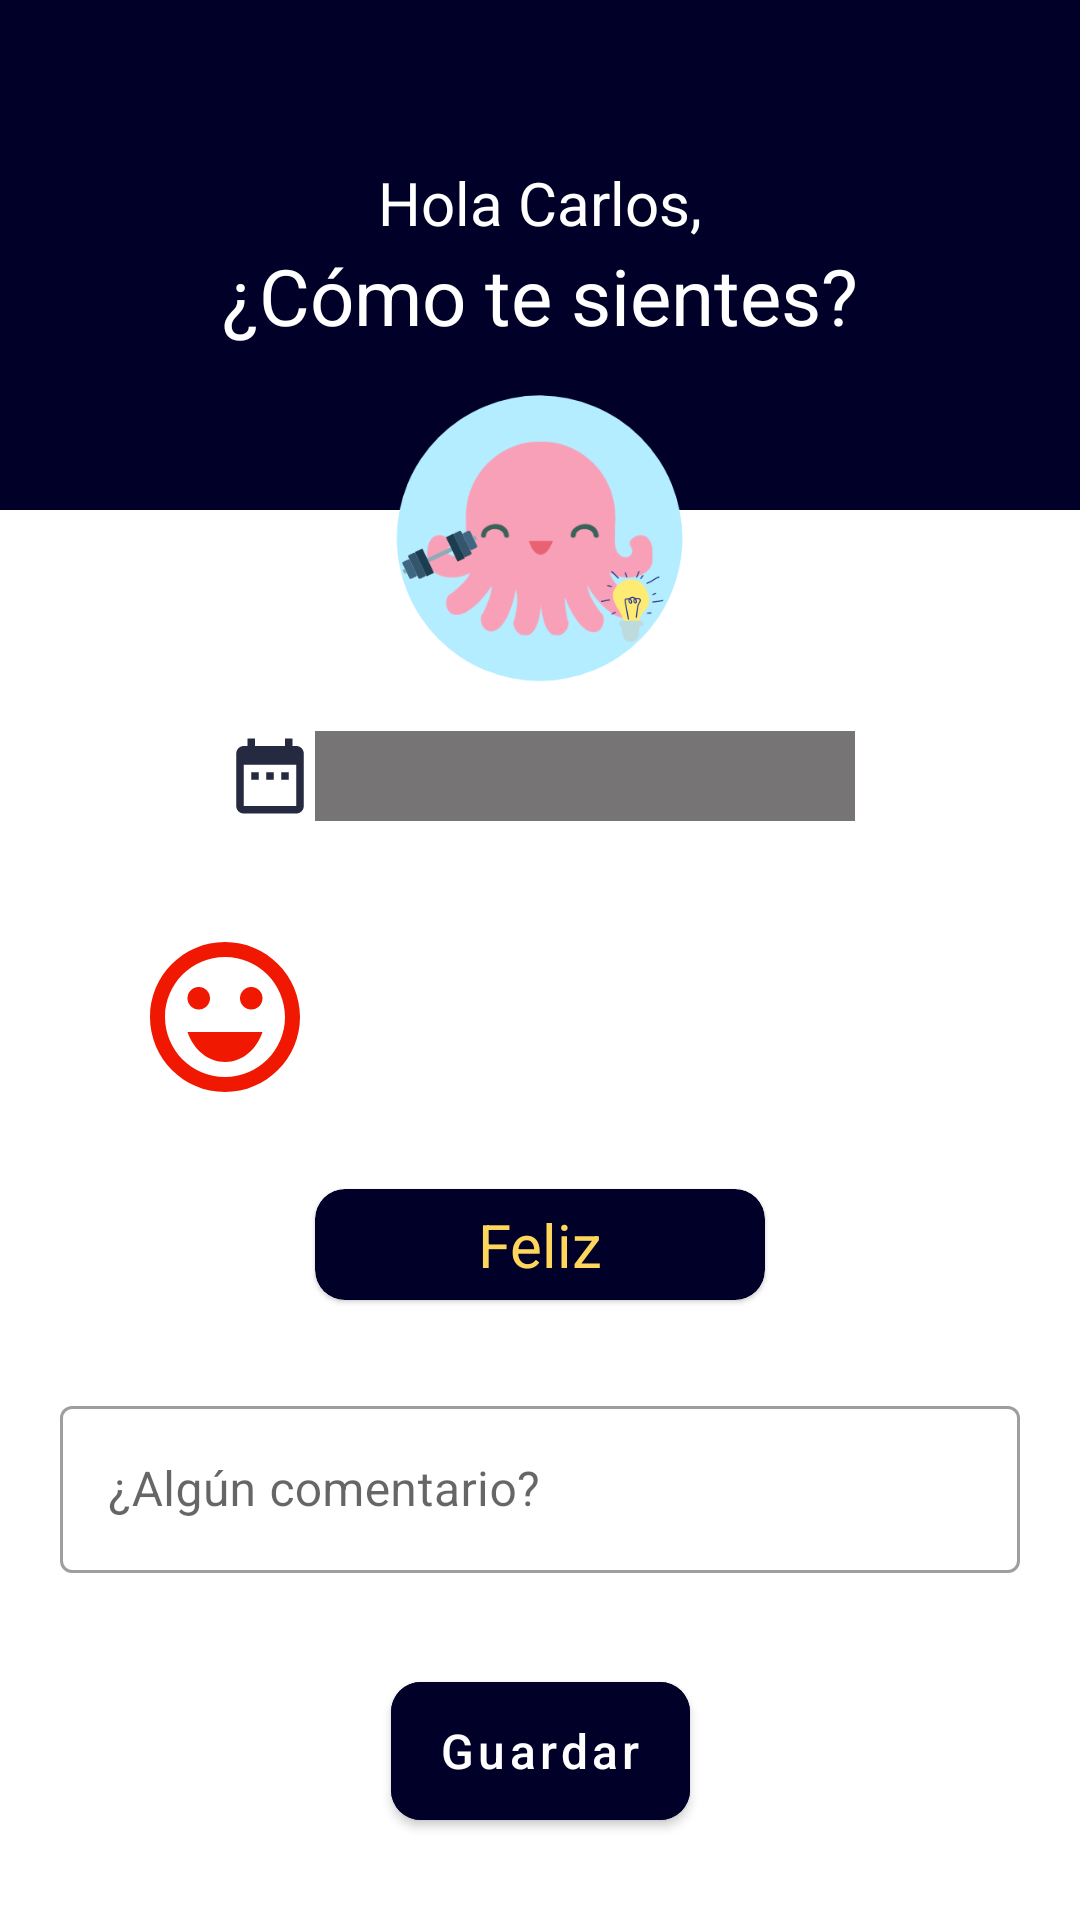

This screen was rendered from an Android layout file. Write that file and the resources it references.
<!-- AndroidManifest.xml: application theme Theme.AttentipTeamCharmander -->
<!-- res/layout/fragment_estado_animo.xml -->
<?xml version="1.0" encoding="utf-8"?>
<androidx.constraintlayout.widget.ConstraintLayout xmlns:android="http://schemas.android.com/apk/res/android"
    xmlns:app="http://schemas.android.com/apk/res-auto"
    xmlns:tools="http://schemas.android.com/tools"
    android:layout_width="match_parent"
    android:layout_height="match_parent"
    tools:context=".fragments.EstadoAnimoFragment">

    <androidx.constraintlayout.widget.Guideline
        android:id="@+id/ly1_logo"
        android:layout_width="wrap_content"
        android:layout_height="wrap_content"
        android:orientation="horizontal"
        app:layout_constraintGuide_percent="0.21"
        />

    <androidx.constraintlayout.widget.Guideline
        android:id="@+id/ly2_logo"
        android:layout_width="wrap_content"
        android:layout_height="wrap_content"
        android:orientation="horizontal"
        app:layout_constraintGuide_percent="0.33" />

        <LinearLayout
            android:id="@+id/line1"
            android:layout_width="match_parent"
            android:layout_height="170dp"
            android:orientation="vertical"
            android:paddingLeft="16dp"
            android:paddingRight="16dp"
            android:gravity="center"
            android:background="@color/azul_fondo_dark"
            app:layout_constraintTop_toTopOf="parent">

            <TextView
                android:id="@+id/textNombre"
                style="@style/AppTheme.Base.Title2"
                android:layout_width="match_parent"
                android:layout_height="wrap_content"
                android:text="@string/hi"
                app:layout_constraintBottom_toTopOf="@+id/text2" />

            <TextView
                android:id="@+id/text2"
                android:layout_width="match_parent"
                android:layout_height="wrap_content"
                android:text="@string/howufeel"
                style="@style/AppTheme.Base.Title1"
                app:layout_constraintBottom_toBottomOf="@+id/welcome"
                />
        </LinearLayout>

    <ImageView
        android:id="@+id/logo"
        android:layout_width="100dp"
        android:layout_height="100dp"
        android:src="@drawable/logoapp"
        app:layout_constraintVertical_bias="0.24"
        app:layout_constraintBottom_toTopOf="@id/ly2_logo"
        app:layout_constraintTop_toTopOf="@id/ly1_logo"
        app:layout_constraintRight_toRightOf="parent"
        app:layout_constraintLeft_toLeftOf="parent"
        />


    <LinearLayout
            android:id="@+id/line2"
            android:layout_width="match_parent"
            android:layout_height="wrap_content"
            android:layout_marginTop="10dp"
            android:orientation="horizontal"
            android:gravity="center"
            app:layout_constraintTop_toBottomOf="@id/ly2_logo"
            app:layout_constraintLeft_toRightOf="parent"
            app:layout_constraintRight_toLeftOf="parent"
            app:layout_constraintBottom_toTopOf="@+id/line3">

            <ImageView
                android:id="@+id/imgC"
                android:layout_width="30dp"
                android:layout_height="30dp"
                android:src="@drawable/date_range_black_18dp"
                />

            <TextView
                android:id="@+id/date"
                android:layout_width="180dp"
                android:layout_height="30dp"
                android:background="@color/fondo_opaco"/>

        </LinearLayout>

        <LinearLayout
            android:id="@+id/line3"
            android:layout_width="match_parent"
            android:layout_height="wrap_content"
            android:layout_marginTop="8dp"
            android:orientation="horizontal"
            android:gravity="center"
            app:layout_constraintTop_toBottomOf="@+id/line2"
            app:layout_constraintLeft_toRightOf="parent"
            app:layout_constraintRight_toLeftOf="parent"
            app:layout_constraintBottom_toTopOf="@+id/mood">

            <ImageView
                android:layout_width="70dp"
                android:layout_height="70dp"
                android:padding="5dp"
                android:src="@drawable/emoji_emotions_white_24dp"
                app:tint="@color/feliz"/>

            <ImageView
                android:layout_width="70dp"
                android:layout_height="70dp"
                android:padding="5dp"
                android:src="@drawable/sentiment_satisfied_24px"
                app:tint="@color/normal"/>

            <ImageView
                android:layout_width="70dp"
                android:layout_height="70dp"
                android:padding="5dp"
                android:src="@drawable/sentiment_very_dissatisfied_24px"
                app:tint="@color/regular"/>

            <ImageView
                android:layout_width="70dp"
                android:layout_height="70dp"
                android:padding="5dp"
                android:src="@drawable/mood_bad_24px"
                app:tint="@color/triste"/>

        </LinearLayout>

        <com.google.android.material.card.MaterialCardView
            android:id="@+id/mood"
            android:layout_width="wrap_content"
            android:layout_height="wrap_content"
            android:backgroundTint="@color/azul_fondo_dark"
            app:cardCornerRadius="10dp"
            app:layout_constraintTop_toBottomOf="@id/line3"
            app:layout_constraintBottom_toTopOf="@+id/outlinedTextField"
            app:layout_constraintRight_toRightOf="parent"
            app:layout_constraintLeft_toLeftOf="parent">

            <TextView
                android:layout_width="150dp"
                android:layout_height="wrap_content"
                android:gravity="center"
                android:text="Feliz"
                android:padding="5dp"
                style="@style/AppTheme.Base.Title2_Black"
                android:textColor="@color/normal"/>

        </com.google.android.material.card.MaterialCardView>

        <com.google.android.material.textfield.TextInputLayout
            android:id="@+id/outlinedTextField"
            android:layout_width="320dp"
            android:layout_height="wrap_content"
            android:layout_marginTop="8dp"
            android:hint="¿Algún comentario?"
            app:layout_constraintRight_toRightOf="parent"
            app:layout_constraintLeft_toLeftOf="parent"
            app:layout_constraintTop_toBottomOf="@+id/mood"
            app:layout_constraintBottom_toTopOf="@+id/btnSave"
            style="@style/Widget.MaterialComponents.TextInputLayout.OutlinedBox">

            <com.google.android.material.textfield.TextInputEditText
                android:layout_width="match_parent"
                android:layout_height="wrap_content"
                />

        </com.google.android.material.textfield.TextInputLayout>

        <com.google.android.material.button.MaterialButton
            android:id="@+id/btnSave"
            android:layout_width="wrap_content"
            android:layout_height="58dp"
            app:cornerRadius="10dp"
            android:textSize="16sp"
            android:text="@string/save"
            android:textAllCaps="false"
            android:gravity="center"
            android:backgroundTint="@color/azul_fondo_dark"
            android:layout_marginTop="8dp"
            android:layout_marginBottom="5dp"
            app:layout_constraintTop_toBottomOf="@id/outlinedTextField"
            app:layout_constraintRight_toRightOf="parent"
            app:layout_constraintLeft_toLeftOf="parent"
            app:layout_constraintBottom_toBottomOf="parent"/>

</androidx.constraintlayout.widget.ConstraintLayout>
<!-- resources referenced by this layout -->
<resources>
  <color name="azul_fondo_dark">#000029</color>
  <color name="feliz">#F01800</color>
  <color name="fondo_opaco">#767474</color>
  <color name="normal">#FFD65C</color>
  <color name="regular">#008CF0</color>
  <color name="triste">#003CF0</color>
  <!-- drawable date_range_black_18dp (drawable) -->
  <vector xmlns:android="http://schemas.android.com/apk/res/android"
      android:width="18dp"
      android:height="18dp"
      android:viewportWidth="24"
      android:viewportHeight="24">
    <path
        android:pathData="M9,11L7,11v2h2v-2zM13,11h-2v2h2v-2zM17,11h-2v2h2v-2zM19,4h-1L18,2h-2v2L8,4L8,2L6,2v2L5,4c-1.11,0 -1.99,0.9 -1.99,2L3,20c0,1.1 0.89,2 2,2h14c1.1,0 2,-0.9 2,-2L21,6c0,-1.1 -0.9,-2 -2,-2zM19,20L5,20L5,9h14v11z"
        android:fillColor="@color/azul_sec_dark"/>
  </vector>
  <!-- drawable emoji_emotions_white_24dp (drawable) -->
  <vector xmlns:android="http://schemas.android.com/apk/res/android"
      android:width="24dp"
      android:height="24dp"
      android:viewportWidth="24"
      android:viewportHeight="24">
    <path
        android:pathData="M15.5,9.5m-1.5,0a1.5,1.5 0,1 1,3 0a1.5,1.5 0,1 1,-3 0"
        android:fillColor="#ffffff"/>
    <path
        android:pathData="M8.5,9.5m-1.5,0a1.5,1.5 0,1 1,3 0a1.5,1.5 0,1 1,-3 0"
        android:fillColor="#ffffff"/>
    <path
        android:pathData="M12,18c2.28,0 4.22,-1.66 5,-4H7C7.78,16.34 9.72,18 12,18z"
        android:fillColor="#ffffff"/>
    <path
        android:pathData="M11.99,2C6.47,2 2,6.48 2,12c0,5.52 4.47,10 9.99,10C17.52,22 22,17.52 22,12C22,6.48 17.52,2 11.99,2zM12,20c-4.42,0 -8,-3.58 -8,-8c0,-4.42 3.58,-8 8,-8s8,3.58 8,8C20,16.42 16.42,20 12,20z"
        android:fillColor="#ffffff"/>
  </vector>
  <!-- drawable logoapp: png bitmap (drawable, 27736 bytes) -->
  <string name="hi">Hola Carlos,</string>
  <string name="howufeel">¿Cómo te sientes?</string>
  <string name="save">Guardar</string>
  <style name="AppTheme.Base.Title1" parent="Widget.AppCompat.TextView">
          <item name="android:textSize">26sp</item>
          <item name="android:gravity">center</item>
          <item name="android:textColor">@android:color/white</item>
      </style>
  <style name="AppTheme.Base.Title2" parent="Widget.AppCompat.TextView">
          <item name="android:textSize">20sp</item>
          <item name="android:gravity">center</item>
          <item name="android:textColor">@android:color/white</item>
      </style>
  <style name="AppTheme.Base.Title2_Black" parent="Widget.AppCompat.TextView">
          <item name="android:textSize">20sp</item>
          <item name="android:gravity">center</item>
          <item name="android:textColor">@android:color/black</item>
      </style>
  <style name="Theme.AttentipTeamCharmander" parent="Theme.MaterialComponents.Light.NoActionBar">
          
          <item name="colorPrimary">@color/azul_sec_dark</item>
          <item name="colorPrimaryVariant">@color/pink_logo</item>
          <item name="colorOnPrimary">@color/white</item>
          
          <item name="colorSecondary">@color/teal_200</item>
          <item name="colorSecondaryVariant">@color/teal_200</item>
          <item name="colorOnSecondary">@color/black</item>
          
          <item name="android:statusBarColor" tools:targetApi="l">?attr/colorPrimaryVariant</item>
          
      </style>
  <color name="azul_sec_dark">#262A40</color>
  <color name="pink_logo">#f8a0b7</color>
  <color name="white">#FFFFFFFF</color>
  <color name="teal_200">#FF03DAC5</color>
  <color name="black">#FF000000</color>
</resources>
